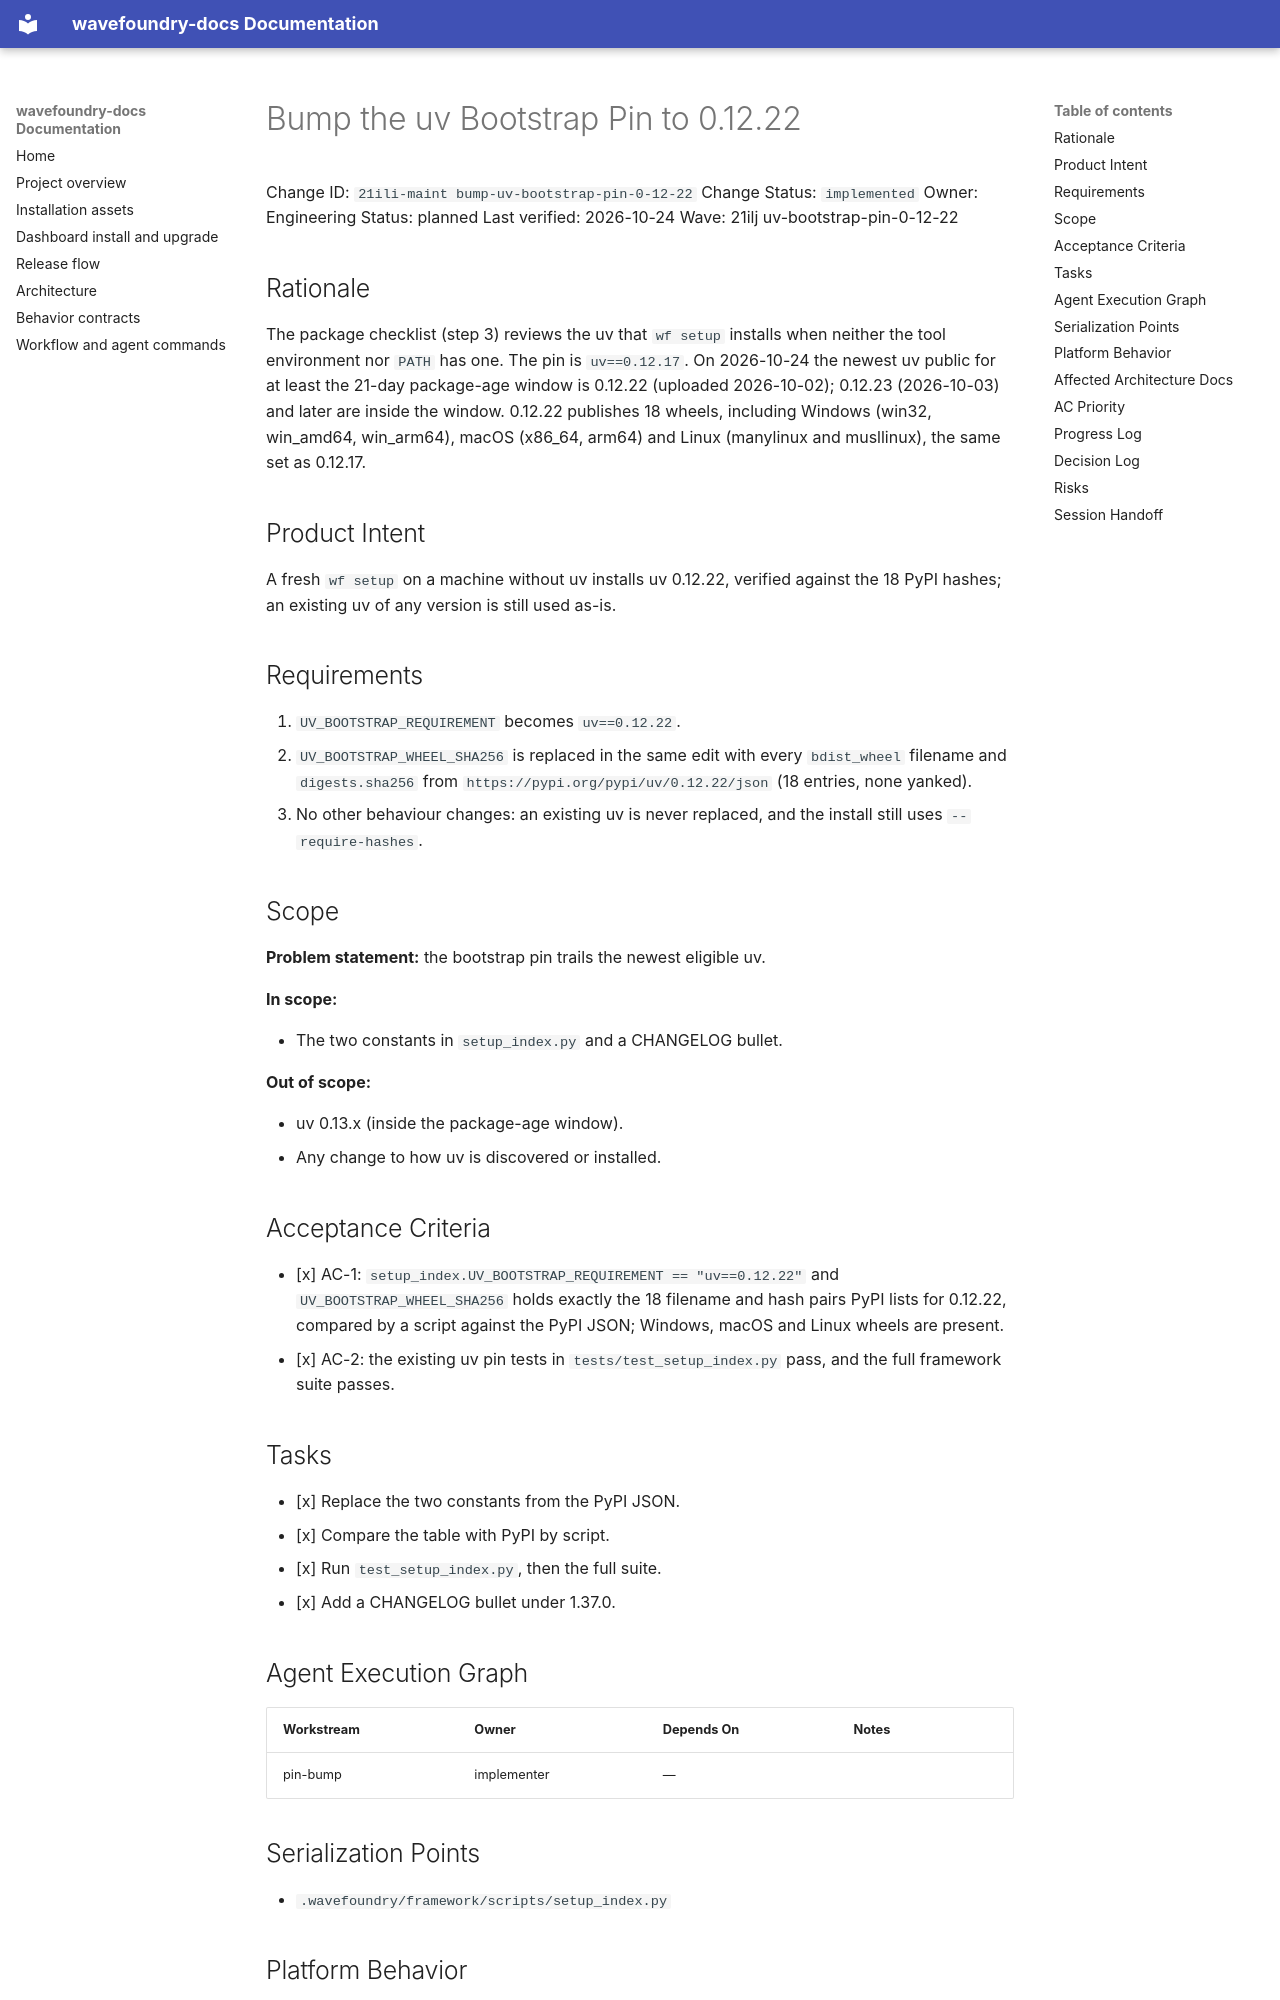

repository: coryhacking/wavefoundry · page: waves/21ilj uv-bootstrap-pin-0-12-22/21ili-maint bump-uv-bootstrap-pin-0-12-22/index.html · generator: mkdocs

# Bump the uv Bootstrap Pin to 0.12.22

Change ID: `21ili-maint bump-uv-bootstrap-pin-0-12-22`
Change Status: `implemented`
Owner: Engineering
Status: planned
Last verified: 2026-10-24
Wave: 21ilj uv-bootstrap-pin-0-12-22

## Rationale

The package checklist (step 3) reviews the uv that `wf setup` installs when neither the tool environment nor `PATH` has one. The pin is `uv==0.12.17`. On 2026-10-24 the newest uv public for at least the 21-day package-age window is 0.12.22 (uploaded 2026-10-02); 0.12.23 (2026-10-03) and later are inside the window. 0.12.22 publishes 18 wheels, including Windows (win32, win_amd64, win_arm64), macOS (x86_64, arm64) and Linux (manylinux and musllinux), the same set as 0.12.17.

## Product Intent

A fresh `wf setup` on a machine without uv installs uv 0.12.22, verified against the 18 PyPI hashes; an existing uv of any version is still used as-is.

## Requirements

1. `UV_BOOTSTRAP_REQUIREMENT` becomes `uv==0.12.22`.
2. `UV_BOOTSTRAP_WHEEL_SHA256` is replaced in the same edit with every `bdist_wheel` filename and `digests.sha256` from `https://pypi.org/pypi/uv/0.12.22/json` (18 entries, none yanked).
3. No other behaviour changes: an existing uv is never replaced, and the install still uses `--require-hashes`.

## Scope

**Problem statement:** the bootstrap pin trails the newest eligible uv.

**In scope:**

- The two constants in `setup_index.py` and a CHANGELOG bullet.

**Out of scope:**

- uv 0.13.x (inside the package-age window).
- Any change to how uv is discovered or installed.

## Acceptance Criteria

- [x] AC-1: `setup_index.UV_BOOTSTRAP_REQUIREMENT == "uv==0.12.22"` and `UV_BOOTSTRAP_WHEEL_SHA256` holds exactly the 18 filename and hash pairs PyPI lists for 0.12.22, compared by a script against the PyPI JSON; Windows, macOS and Linux wheels are present.
- [x] AC-2: the existing uv pin tests in `tests/test_setup_index.py` pass, and the full framework suite passes.

## Tasks

- [x] Replace the two constants from the PyPI JSON.
- [x] Compare the table with PyPI by script.
- [x] Run `test_setup_index.py`, then the full suite.
- [x] Add a CHANGELOG bullet under 1.37.0.

## Agent Execution Graph


| Workstream | Owner       | Depends On | Notes |
| ---------- | ----------- | ---------- | ----- |
| pin-bump   | implementer | —          |       |


## Serialization Points

- `.wavefoundry/framework/scripts/setup_index.py`
